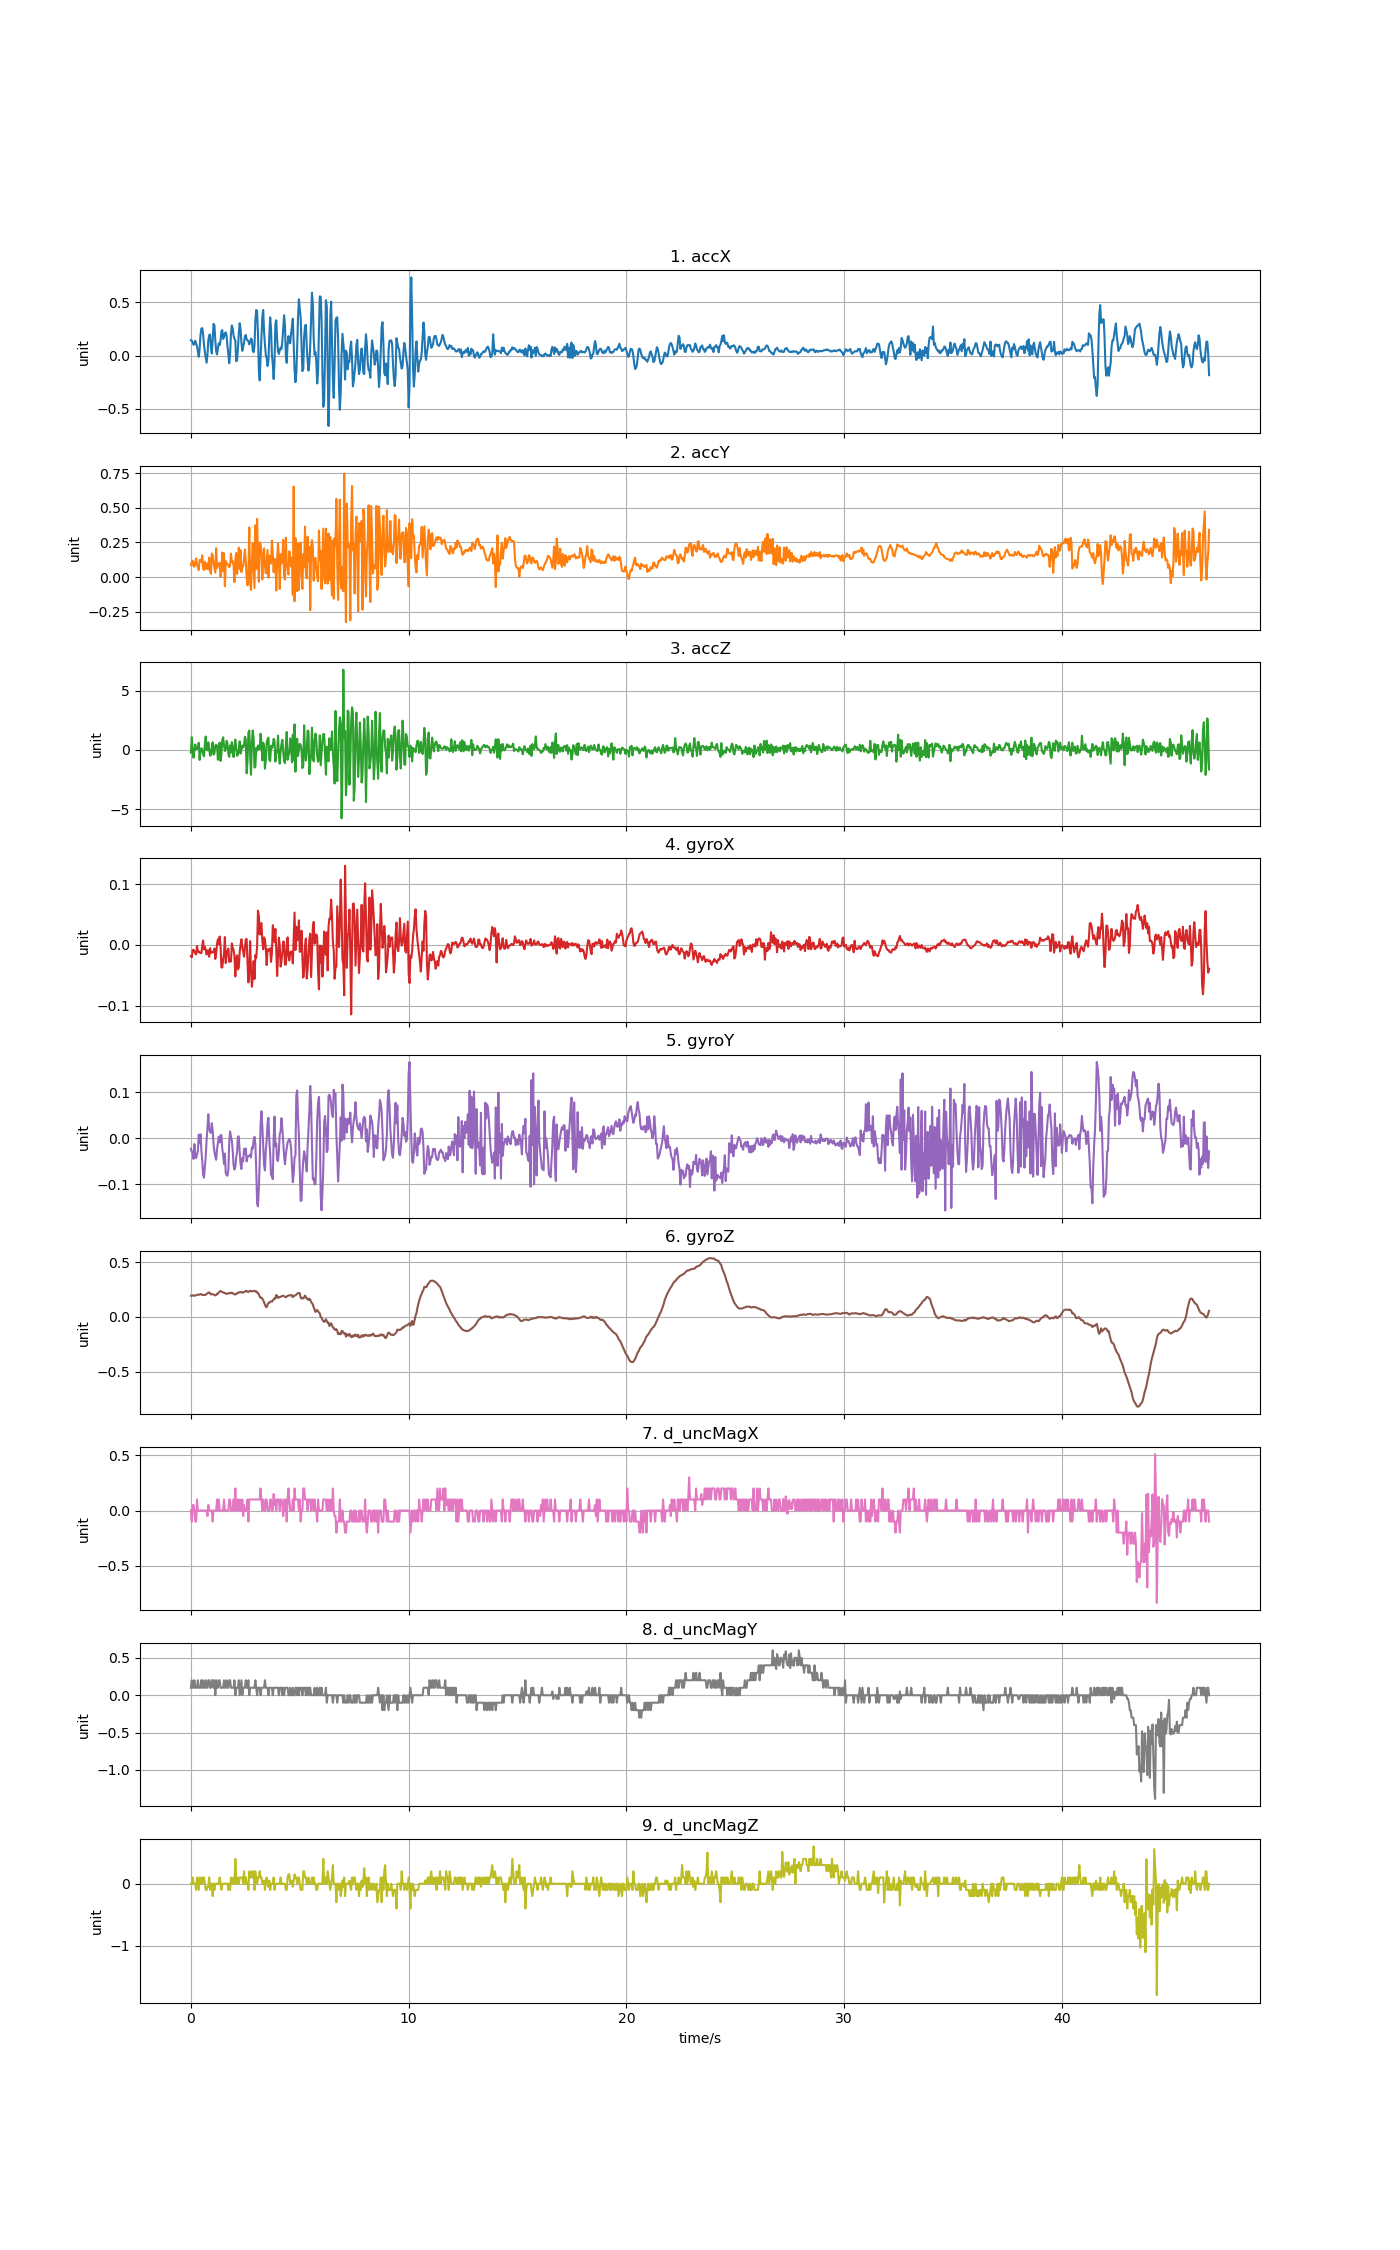

The file beside this chart, header and first rows:
accX, accY, accZ, gyroX, gyroY, gyroZ, d_uncMagX, d_uncMagY, d_uncMagZ
0.1437, 0.08667, -0.2205, -0.01864, -0.02295, 0.1938, 0.0, 0.1, 0.0
0.1398, 0.1056, 1.086, -0.02048, -0.02936, 0.1923, -0.1, 0.2, 0.0
0.125, 0.1176, 0.04884, -0.009175, -0.0312, 0.1959, 0.05, 0.1, 0.1
0.1012, 0.07757, -0.6491, -0.007953, -0.04525, 0.1981, 0.05, 0.1, 0.0
0.1094, 0.07554, -0.08284, -0.01101, -0.01287, 0.1938, 0.0, 0.2, 0.0
0.1389, 0.1085, 0.463, -0.01406, -0.03883, 0.1947, -0.1, 0.1, 0.0
0.1109, 0.1349, 0.07637, -0.01589, -0.04341, 0.1981, -0.1, 0.1, -0.1
0.08583, 0.08942, 0.1075, -0.001845, -0.03547, 0.2024, 0.1, 0.1, 0.1
0.04106, 0.07213, 0.1255, -0.01131, -0.02814, 0.2033, 0.0, 0.2, 0.0
-0.01095, 0.04956, 0.6073, -0.0107, 0.007593, 0.2042, 0.0, 0.1, -0.1
0.06225, 0.1235, -0.837, -0.01284, -0.01104, 0.2036, 0.0, 0.1, 0.1
0.1908, 0.1204, -0.07925, -0.01345, 0.008509, 0.2091, 0.0, 0.1, 0.0
0.2533, 0.1098, 0.1434, -0.01345, -0.02631, 0.2079, 0.0, 0.2, 0.0
0.2574, 0.1568, 0.01951, -0.001845, -0.04922, 0.2021, 0.0, 0.1, 0.1
0.2005, 0.0589, -0.3743, 0.007013, -0.07854, 0.1999, 0.0, 0.2, 0.0
0.1039, 0.05124, -0.533, -0.007648, -0.08617, 0.2011, 0.0, 0.1, 0.1
0.03436, 0.11, 0.4714, -0.003067, -0.06266, 0.2008, 0.0, 0.1, 0.0
-0.01341, 0.09266, 1.135, -0.007953, -0.04036, 0.203, 0.0, 0.2, -0.1
-0.06632, 0.05818, 0.03807, -0.01589, -0.00493, 0.2115, 0.0, 0.1, -0.1
0.005746, 0.09882, -0.03436, -0.009175, 0.02073, 0.2149, -0.05, 0.1, -0.05
0.1431, 0.05662, 0.6438, -0.009175, 0.05188, 0.2225, 0.05, 0.2, -0.05
0.1925, 0.1402, 0.07518, -0.01956, 0.02012, 0.2244, 0.0, 0.2, 0.1
0.1975, 0.04501, -0.4827, -0.00551, 0.01401, 0.2164, 0.0, 0.1, -0.1
0.07326, 0.0231, -0.4085, -0.01345, 0.01156, 0.206, 0.0, 0.1, 0.0
0.02041, 0.1705, 0.2583, -0.01284, 0.03233, 0.2097, 0.0, 0.2, 0.0
0.1487, 0.1555, 0.645, -0.01162, 0.01676, 0.2076, -0.1, 0.2, -0.2
0.2972, 0.0996, -0.3869, -0.01192, -0.01257, 0.2057, 0.0, 0.1, 0.0
0.2842, 0.06345, -0.2816, -0.006121, -0.02967, 0.1999, 0.0, 0.2, -0.1
0.146, 0.03112, 0.3625, -0.02323, -0.03975, 0.1969, 0.0, 0.0, 0.0
0.03926, 0.2088, 0.4499, -0.01406, -0.04708, 0.1999, 0.0, 0.2, 0.0
0.01077, 0.06404, 0.3314, 0.00121, -0.02387, 0.2121, 0.1, 0.1, 0.0
0.06919, 0.09278, -0.8274, 0.009151, -0.009817, 0.2115, 0.0, 0.1, 0.0
0.1155, 0.09397, 0.2512, 0.00121, 0.003012, 0.2231, 0.1, 0.2, 0.0
0.09828, 0.1037, 0.6228, 0.01373, -0.009206, 0.2317, 0.0, 0.2, 0.1
0.1372, 0.001437, -0.9244, -0.0006231, 0.006066, 0.2384, 0.0, 0.1, 0.0
0.2267, 0.04274, -0.3725, -0.03727, 0.006677, 0.2311, 0.0, 0.1, -0.1
0.2389, 0.1767, 0.8054, -0.03727, -0.02264, 0.228, 0.0, 0.1, 0.0
0.1563, 0.04322, 1.071, -0.02445, -0.03608, 0.225, 0.0, 0.1, 0.0
0.1747, 0.172, 0.4032, -0.01406, -0.05624, 0.2195, 0.1, 0.2, 0.0
0.2072, -0.0668, -0.08643, 0.01282, -0.03364, 0.2195, 0.0, 0.1, 0.0
0.2179, 0.1164, 0.1039, -0.02994, -0.0764, 0.2121, 0.0, 0.1, 0.0
0.183, 0.1009, 0.7767, -0.01651, -0.08037, 0.2115, 0.0, 0.2, 0.0
0.08332, 0.09062, 0.5121, -0.009786, -0.0819, 0.214, 0.0, 0.1, 0.0
0.01077, 0.08847, -0.3372, -0.006121, -0.06724, 0.2146, 0.0, 0.1, -0.1
-0.07141, 0.07159, -0.5802, -0.02811, -0.009511, 0.2189, 0.1, 0.2, 0.0
0.0164, 0.0808, 0.3768, -0.02506, 0.01462, 0.2182, 0.1, 0.2, -0.1
0.2057, 0.169, -0.2175, -0.0275, 0.003012, 0.2164, 0.0, 0.1, 0.1
0.2835, 0.1112, 0.6618, 0.002431, -0.005541, 0.2225, 0.0, 0.1, 0.0
0.2535, 0.1141, -0.0589, -0.004899, -0.02753, 0.2164, 0.0, 0.1, 0.0
0.1859, 0.0814, -0.594, -0.008564, -0.0593, 0.2097, 0.1, 0.1, 0.1
0.1579, -0.03555, 0.311, -0.01834, -0.06846, 0.2072, 0.0, 0.2, 0.0
0.1408, 0.1158, 0.8736, -0.05194, -0.06205, 0.2048, 0.2, 0.0, 0.4
-0.05315, 0.1739, 0.1296, -0.02445, -0.04219, 0.2152, 0.0, 0.1, 0.1
-0.04477, 0.02227, -0.4899, -0.01712, -0.02998, 0.2146, 0.0, 0.1, 0.0
0.0668, 0.08978, -0.3905, -0.04033, 0.003622, 0.2176, 0.1, 0.1, 0.1
0.2076, 0.213, 0.05363, -0.03727, 0.003622, 0.2262, 0.0, 0.2, 0.0
0.3038, 0.05716, 0.7246, -0.01223, -0.03028, 0.2253, 0.1, 0.0, 0.1
0.2494, 0.1941, -0.2983, -1.2218999999999945e-05, -0.05624, 0.2265, 0.0, 0.1, 0.1
0.1176, 0.03531, 0.01412, 0.009151, -0.06724, 0.2268, 0.0, 0.2, 0.1
0.04429, 0.07051, 0.3828, -0.003677, -0.04341, 0.2213, 0.1, 0.0, 0.1
... 1,110 more rows
